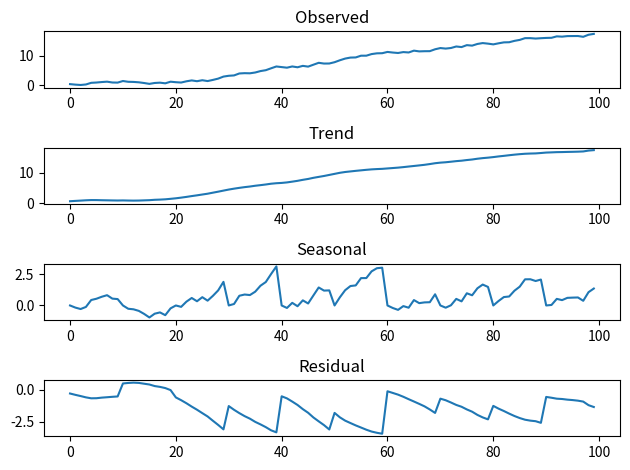

Source code (Python):
import numpy as np
from matplotlib import pyplot as plt


def get_trend(signal: np.ndarray, window=7) -> np.ndarray:
    sig_len = signal.shape[-1]
    trend = np.array([np.mean(signal[i:i+window]) for i in range(0, sig_len-window)])
    for i in range(window, 0, -1):
        trend = np.append(trend, np.mean(signal[sig_len-i:]))
    return trend


def get_seasonal(signal: np.ndarray, window=30) -> np.ndarray:
    sig_len = signal.shape[-1]
    season = signal.copy()
    for anchor in range(0, sig_len-window, window):
        anchor_val = signal[anchor]
        for day in range(0, window):
            season[anchor+day] = season[anchor+day] - anchor_val
    else:
        anchor += window
        last_anchor_val = signal[anchor]
        while anchor < sig_len:
            season[anchor] -= last_anchor_val
            anchor += 1

    return season


def get_residuals(observed: np.ndarray, trend: np.ndarray, seasonal: np.ndarray) -> np.ndarray:
    return observed - trend - seasonal


def print_naive_analysis(signal: np.ndarray, name: str, window=10) -> None:
    sig_len = signal.shape[-1]
    sig_t = get_trend(signal, window=window)
    sig_s = get_seasonal(signal, window=window)
    sig_r = get_residuals(signal, sig_t, sig_s)

    fig, (ax1, ax2, ax3, ax4) = plt.subplots(4, 1)

    ax1.set_title("Observed")
    ax1.plot(range(sig_len), signal)

    ax2.set_title("Trend")
    ax2.plot(range(sig_len), sig_t)

    ax3.set_title("Seasonal")
    ax3.plot(range(sig_len), sig_s)

    ax4.set_title("Residual")
    ax4.plot(range(sig_len), sig_r)

    fig.tight_layout()
    plt.savefig(name + "_naive_analysis.png")


if __name__ == '__main__':
    i = 0
    X = np.array([i := (i+np.random.random()-0.3) for _ in range(100)])
    print(X.shape)
    X_trend = get_trend(X)
    print(X_trend.shape)
    X_season = get_seasonal(X)
    print(X_season.shape)
    X_residual = get_residuals(X, X_trend, X_season)
    print(X_residual.shape)

    print_naive_analysis(X, "test")
